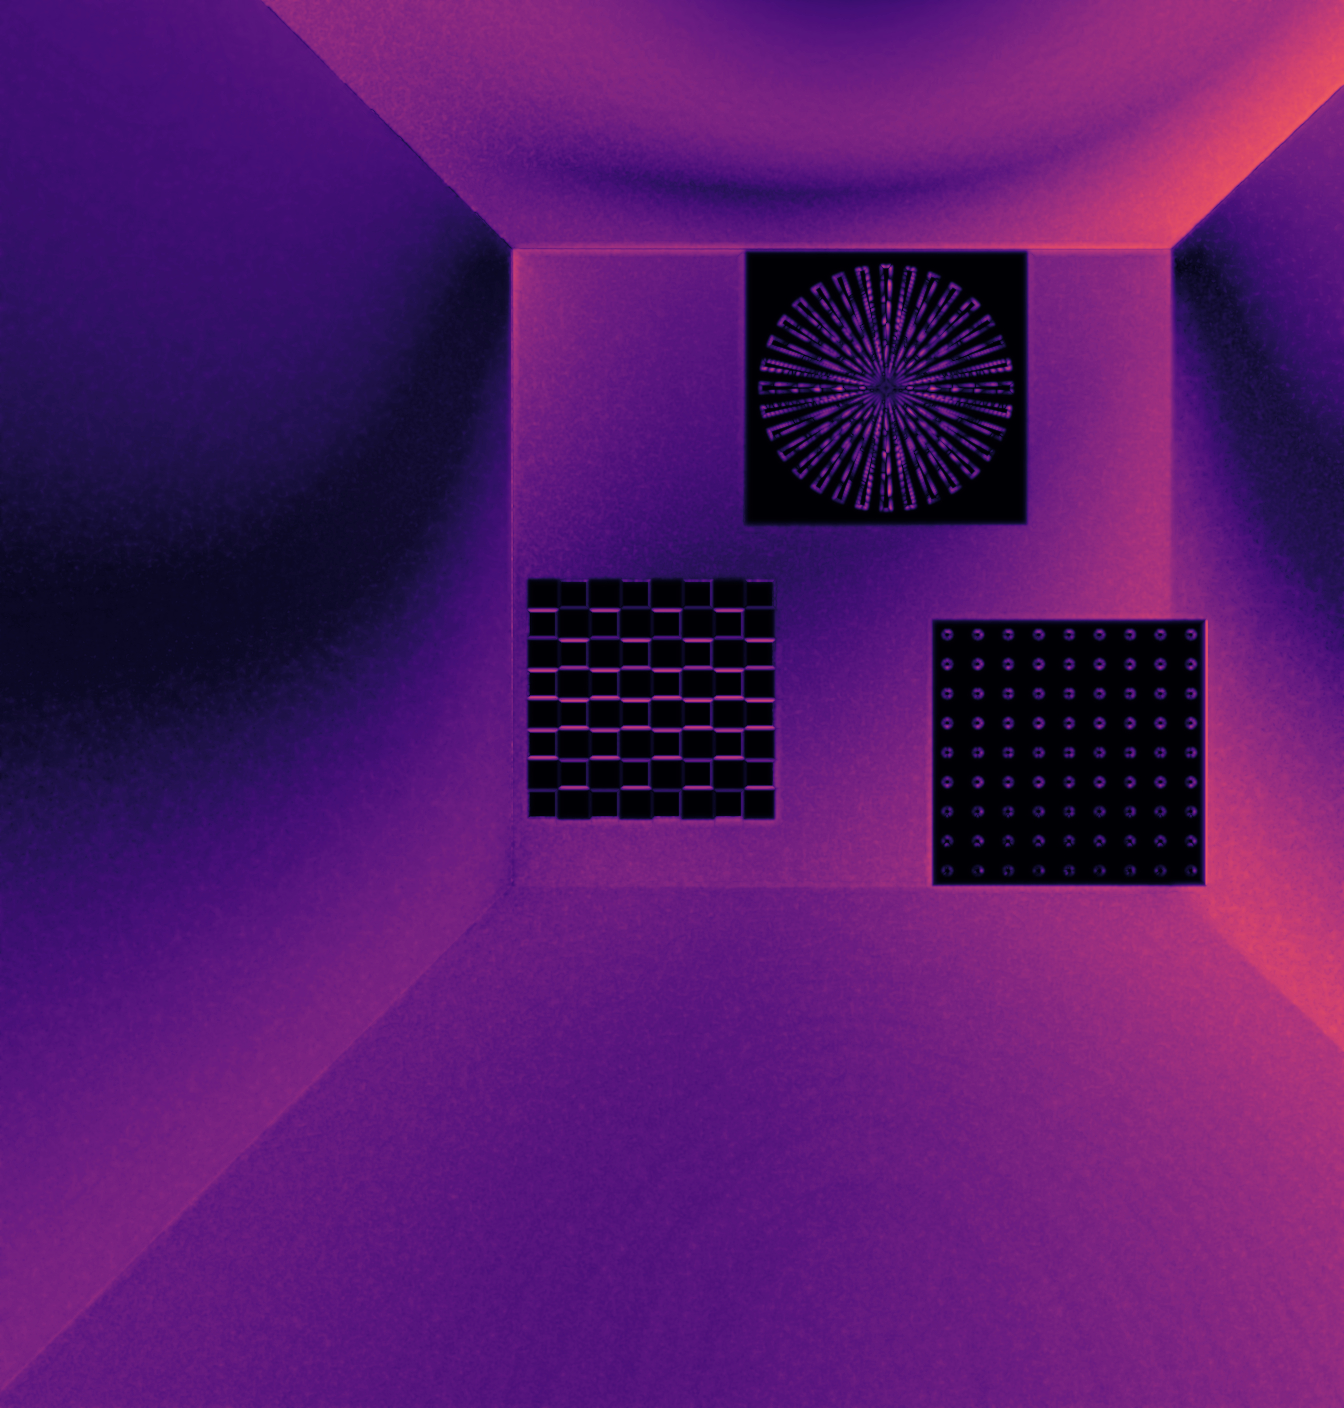

Data behind this chart, as committed beside it:
cycles_image, quest_image, heatmap, mean_flip, weighted_median, minimum, maximum, pixels_per_degree, tone_mapper, start_exposure, stop_exposure, exposure_count
D:\University\thesis\Experiment\Cycles\N…, D:\University\thesis\Experiment\Quest\Im…, Trial0001_frame0000_left.png, 0.2593, 0.3139, 0.000000, 0.6519, 67, ACES, 1.028, 3.303, 3
